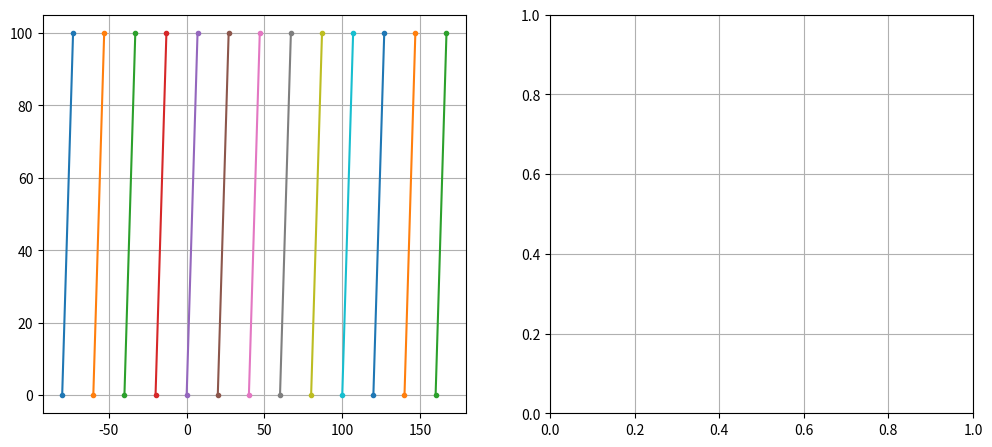

Python code for this plot:
import math
import matplotlib.pyplot as plt # For displaying array as image
import numpy as np

def euclidean_distance(a, b):
	dx = a[0] - b[0]
	dy = a[1] - b[1]
	return math.sqrt(dx * dx + dy * dy)


def findTopY(x, maxDimension, trifinder, incrementX, incrementY):
	actualY = -1
	actualX = -1
	currentX = x

	yValues = []
	i = 0
	while i < maxDimension:
		yValues.append(i)
		i += incrementY

	print(yValues)
	for y in yValues:
		tri = trifinder(currentX, y) # If the return value is -1, then no triangle was found.
		if tri != -1:
			actualY = y
			actualX = currentX
			break
		currentX += incrementX
	return actualX, actualY


def findBottomY(x, maxDimension, trifinder, incrementX, incrementY):
	actualY = -1
	actualX = -1
	currentX = x

	yValues = []
	i = 0
	while i < maxDimension:
		yValues.append(i)
		i += incrementY

	for y in yValues:
		tri = trifinder(x, y) # If the return value is -1, then no triangle was found.
		if tri != -1:
			actualY = y
			actualX = currentX
			break
		currentX += incrementX
	return actualX, actualY


def findBottom(startPoint, endPoint, incrementX, incrementY, distance, trifinder):
	actualY = -1
	actualX = -1

	points = []
	currentPoint = startPoint
	singleIncrementX = incrementX / abs(incrementX)
	ratio = incrementY / incrementX
	singleIncrementY = incrementY / abs(incrementX) * abs(ratio)


	while euclidean_distance(currentPoint, startPoint) <= distance:
		tri = trifinder(currentPoint[0], currentPoint[1]) # If the return value is -1, then no triangle was found.
		if tri != -1:
			actualY = currentPoint[1]
			actualX = currentPoint[0]
			break
		# currentPoint = (currentPoint[0] + incrementX, currentPoint[1] + incrementY)
		currentPoint = (currentPoint[0] + singleIncrementX, currentPoint[1] + singleIncrementY)
	return actualX, actualY


def findTop(startPoint, endPoint, incrementX, incrementY, distance, trifinder):
	actualY = -1
	actualX = -1

	points = []

	currentPoint = startPoint[:]
	singleIncrementX = incrementX / abs(incrementX)
	ratio = incrementY / incrementX
	singleIncrementY = incrementY / abs(incrementX) * abs(ratio)

	ADAPTIVE = False

	if ADAPTIVE:
		highPoint = endPoint[:]
		lowPoint = startPoint[:]

		print("Increments:", incrementX, incrementY, ratio, singleIncrementX, singleIncrementY)
		print('Distance:', distance)
		print("Start:", startPoint)
		print("End:", endPoint)
		while euclidean_distance(lowPoint, highPoint) > distance / 5:
			print('Euclidean: ', euclidean_distance(lowPoint, highPoint), currentPoint)
			tri = trifinder(currentPoint[0], currentPoint[1]) # If the return value is -1, then no triangle was found.
			print('Tri: ', tri)
			if tri != -1:
				# CurrentPoint is in the mesh.  CurrentPoint becomes the high point.
				highPoint = currentPoint
				midPoint = [ (currentPoint[0] + lowPoint[0]) / 2, (currentPoint[1] + lowPoint[1]) / 2 ]
				currentPoint = midPoint
			else:
				# CurrentPoint is not in the mesh.  CurrentPoint becomes the low point.
				lowPoint = currentPoint
				midPoint = [ (currentPoint[0] + highPoint[0]) / 2, (currentPoint[1] + highPoint[1] ) / 2]
				currentPoint = midPoint
				# actualY = currentPoint[1]
				# actualX = currentPoint[0]

		currentPoint = lowPoint[:]

		tri = trifinder(currentPoint[0], currentPoint[1])
		while tri != 1 and euclidean_distance(currentPoint, startPoint) < distance:
			print(currentPoint)
			currentPoint = [currentPoint[0] + singleIncrementX, currentPoint[1] + singleIncrementY]
			tri = trifinder(currentPoint[0], currentPoint[1])

		if euclidean_distance(currentPoint, startPoint) < distance:
			actualY = currentPoint[1]
			actualX = currentPoint[0]
	else:
		# Fill in the rest of the line.
		while euclidean_distance(currentPoint, startPoint) <= distance:
			tri = trifinder(currentPoint[0], currentPoint[1]) # If the return value is -1, then no triangle was found.
			if tri != -1:
				actualY = currentPoint[1]
				actualX = currentPoint[0]
				break
			# currentPoint = (currentPoint[0] + incrementX, currentPoint[1] + incrementY)
			currentPoint = (currentPoint[0] + singleIncrementX, currentPoint[1] + singleIncrementY)

	return actualX, actualY



def findTopBottom(startPoint, endPoint, incrementX, incrementY, distance, trifinder):

	# print("findTopBottom - Increments: ", incrementX, incrementY)
	topX, topY = findTop(startPoint, endPoint, incrementX, incrementY, distance, trifinder)
	bottomX, bottomY = findBottom(endPoint, startPoint, -incrementX, -incrementY, distance, trifinder)
	return [[topX,topY], [bottomX,bottomY]]




def findLeftX(y, maxDimension, trifinder):
	actualX = -1
	for x in range(maxDimension):
		tri = trifinder(x, y) # If the return value is -1, then no triangle was found.
		if tri != -1:
			actualX = x
			break
	return actualX


def findRightX(y, maxDimension, trifinder):
	actualX = -1
	for x in range(maxDimension, 0, -1):
		tri = trifinder(x, y) # If the return value is -1, then no triangle was found.
		if tri != -1:
			actualX = x
			break
	return actualX

def findLeftRight(y, maxDimension, trifinder, spacing):
	leftX = findLeftX(y, maxDimension, trifinder)
	rightX = findRightX(y, maxDimension, trifinder)
	return [(leftX, y), (rightX, y)]


def generateBoundaryPoints(angle, dimension, spacing):
	angle = angle % 360
	# Generate all the points around the boundary.
	# Find x values along the y = 0 axis.
	print ('starting angle: ', angle)
	xaxis = False
	if angle == 180:
		angle = angle - 180
		xaxis = True
	elif angle == 270:
		angle = angle - 180
		xaxis = False
	elif angle == 90:
		xaxis = False
	elif angle == 0:
		xaxis = True
	elif  angle > 45 and angle <= 135:
		# section b and c.
		xaxis = False
	elif (angle > 180 and angle <= 225) or (angle > 315 and angle <= 360) :
		# section e and h
		angle = angle - 180
		xaxis = True
	elif (angle > 225 and angle <= 315):
		# section f and g
		angle = angle - 180
		xaxis = False
	else:
		# section a and d.
		xaxis = True

	print('Actual angle: ', angle)
	print('XAxis: ', xaxis)

	if xaxis:
		xAxisValues = generateXAxisPoints(angle, dimension, spacing)
		yAxisValues = []
	else:
		xAxisValues = []
		yAxisValues = generateYAxisPoints(angle, dimension, spacing)

	return xAxisValues, yAxisValues

def generateYAxisPoints(angle, dimension, spacing):
	AxisValues = []
	extension = int(dimension * 0.8) # At most we need extension for 45 degrees: sin(45) = 0.707
	print('Extension: ', extension)
	for i in range(-extension, dimension + extension, spacing):
		singleLine = []
		startPoint = [0, i]
		singleLine.append(startPoint)
		singleLine.append(generateYAxisLimitPoint(angle, dimension, spacing, startPoint))
		AxisValues.append(singleLine)
	# print(AxisValues)
	return np.array(AxisValues)



def generateXAxisPoints(angle, dimension, spacing):
	AxisValues = []
	# extension =  int(math.sin(math.radians(angle)) * dimension *1.5 ) # int(dimension * 0.75) # At most we need extension for 45 degrees: sin(45) = 0.707
	extension = int(dimension * 0.8) # At most we need extension for 45 degrees: sin(45) = 0.707
	print('Extension: ', extension)
	for i in range(-extension, dimension + extension, spacing):
		singleLine = []
		startPoint = [i,0]
		singleLine.append(startPoint)
		singleLine.append(generateXAxisLimitPoint(angle, dimension, spacing, startPoint))
		AxisValues.append(singleLine)
	# print(AxisValues)
	return np.array(AxisValues)


def generateXAxisLimitPoint(angle, dimension, spacing, startPoint):
	# section a, d, and angle 0.
	if angle == 0:
		incrementX = 0
		incrementY = dimension
	elif angle > 0 and angle <= 45:
		incrementX = math.sin(math.radians(angle))
		incrementY = math.cos(math.radians(angle))
		adjustToDimension = dimension / abs(incrementY)
		incrementX *= adjustToDimension
		incrementY *= adjustToDimension
	elif angle > 135 and angle < 180:
		incrementX = -math.sin(math.radians(angle)) # Flip the direction to stay in positive grid.
		incrementY = -math.cos(math.radians(angle)) # Flip the direction to stay in positive grid.
		adjustToDimension = dimension / abs(incrementY)
		incrementX *= adjustToDimension
		incrementY *= adjustToDimension

	return [startPoint[0]+incrementX, startPoint[1]+incrementY]

def generateYAxisLimitPoint(angle, dimension, spacing, startPoint):
	# section a, d, and angle 0.
	if angle == 90:
		incrementX = dimension
		incrementY = 0
	elif angle > 45 and angle < 90:
		incrementX = math.sin(math.radians(angle))
		incrementY = math.cos(math.radians(angle))
		adjustToDimension = dimension / abs(incrementX)
		incrementX *= adjustToDimension
		incrementY *= adjustToDimension
	elif angle > 90 and angle <= 135:
		incrementX = math.sin(math.radians(angle))
		incrementY = -math.cos(math.radians(angle)) # Flip the direction to stay in positive grid.
		adjustToDimension = dimension / abs(incrementX)
		incrementX *= adjustToDimension
		incrementY *= adjustToDimension

	return [startPoint[0]+incrementX, startPoint[1]+incrementY]









if __name__ == '__main__':
	angle = 4
	spacing = 20
	gridsize = (3, 2)
	dimension = 100
	lim = 200
	fig = plt.figure(figsize=(12, 8))

	ax1 = plt.subplot2grid(gridsize, (1, 0), rowspan=2 )
	# ax1.set_xticks(np.arange(0, dimension, spacing))
	# ax1.set_yticks(np.arange(0, dimension, spacing))
	ax1.grid()
	ax2 = plt.subplot2grid(gridsize, (1, 1), rowspan=2 )
	# ax1.set_xlim([-lim, lim])
	# ax1.set_ylim([-lim, lim])

	xAxisValues, yAxisValues = generateBoundaryPoints(angle, dimension, spacing)

	for line in xAxisValues:
		# print(line)
		ax1.plot(line[:,0], line[:,1], marker='.')

	for line in yAxisValues:
		ax1.plot(line[:, 0], line[:, 1], marker='.')


	# ax1.plot((45,45), marker='o')

	plt.grid()
	plt.show()